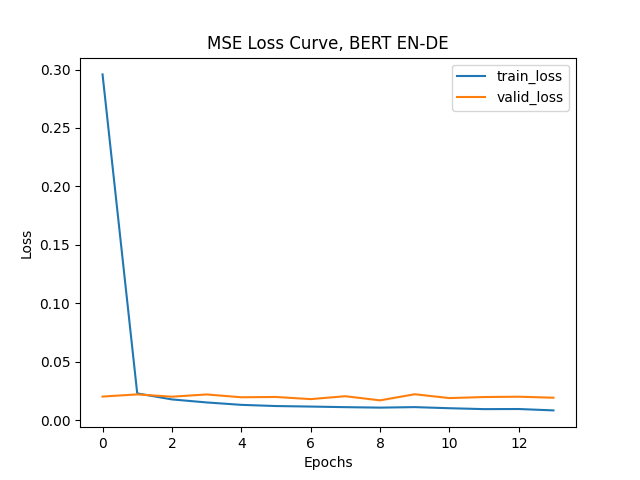

Values plotted in this chart, from the file beside it:
epoch, train_loss, valid_loss
1, 0.2959, 0.02015
2, 0.02285, 0.022
3, 0.01771, 0.02003
4, 0.01513, 0.02196
5, 0.01306, 0.01955
6, 0.01204, 0.01979
7, 0.01159, 0.01797
8, 0.01108, 0.02044
9, 0.01068, 0.01691
10, 0.01112, 0.02213
11, 0.01017, 0.01885
12, 0.009406, 0.01975
13, 0.009493, 0.02002
14, 0.008311, 0.01917
